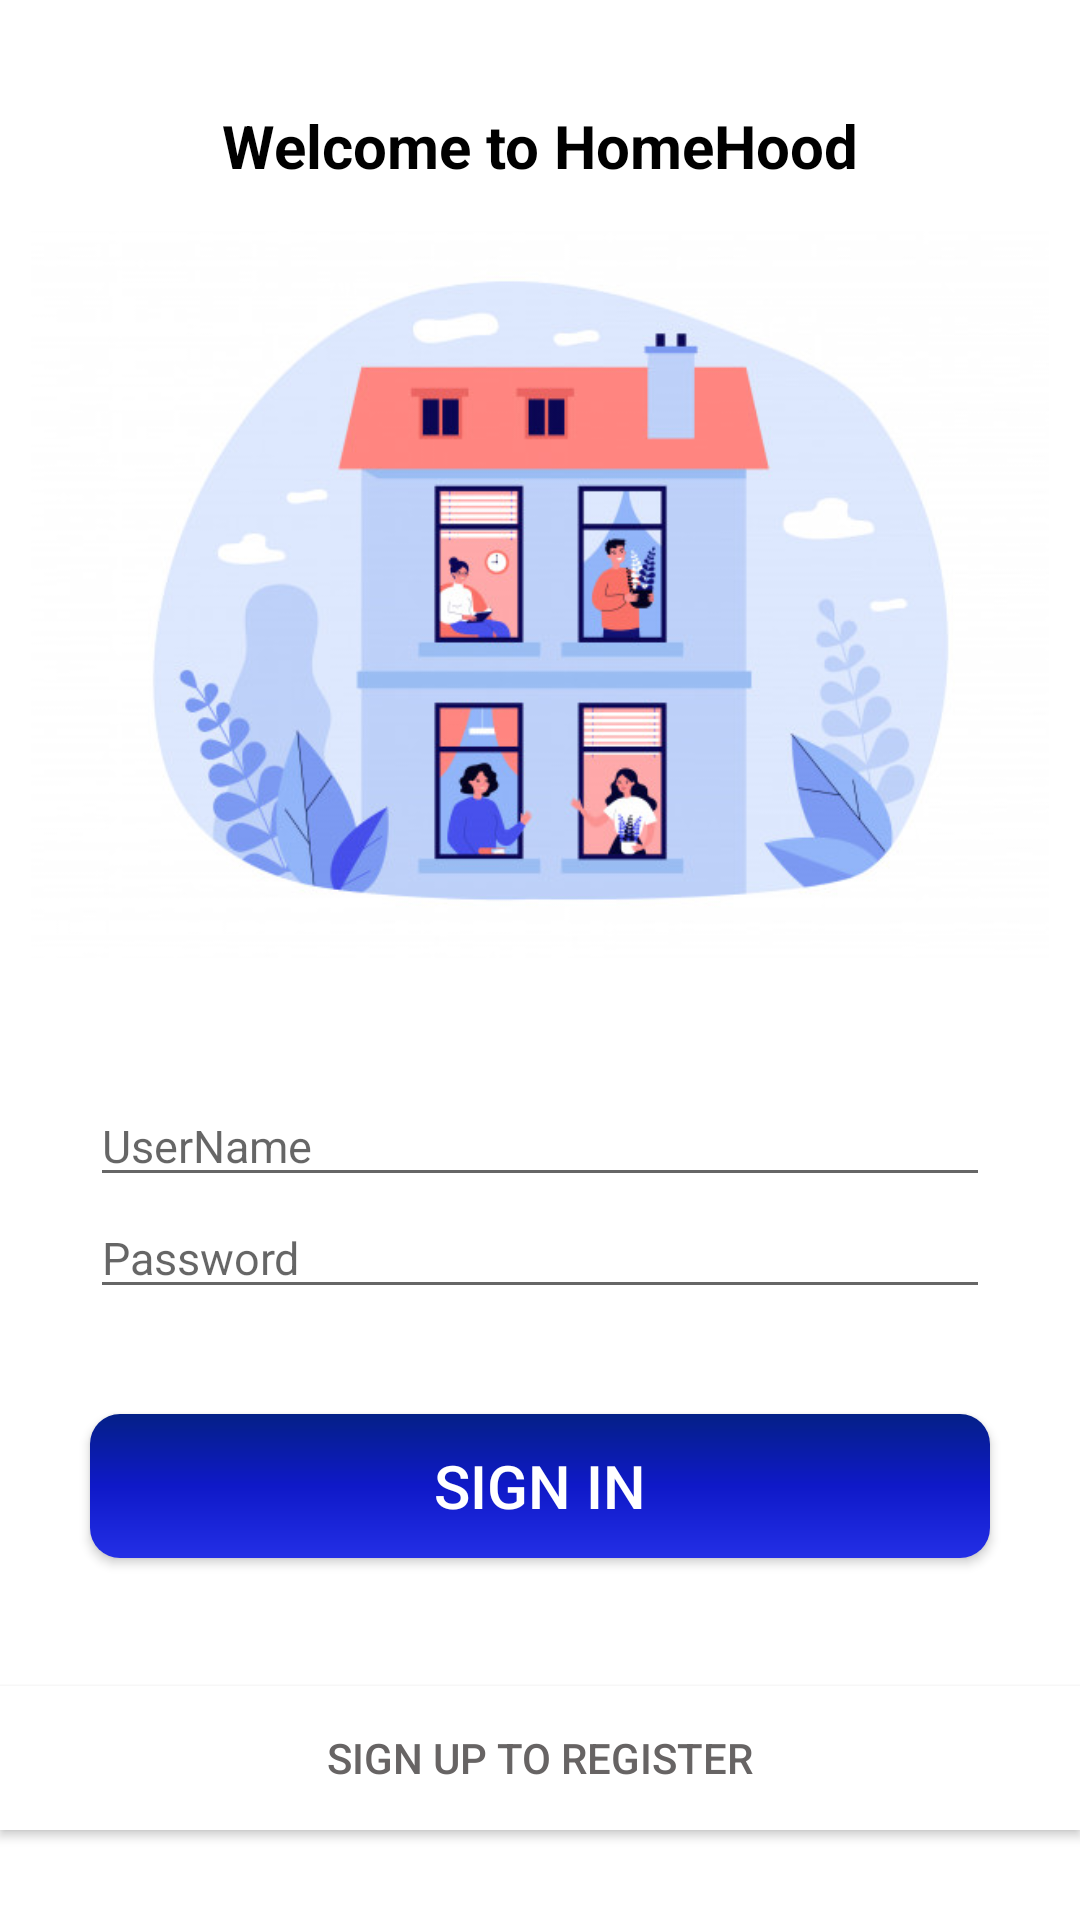

Android layout source for this screen:
<!-- AndroidManifest.xml: application theme AppTheme -->
<!-- res/layout/activity_main.xml -->
<?xml version="1.0" encoding="utf-8"?>
<LinearLayout xmlns:android="http://schemas.android.com/apk/res/android"
    xmlns:app="http://schemas.android.com/apk/res-auto"
    xmlns:tools="http://schemas.android.com/tools"
    android:layout_width="match_parent"
    android:layout_height="match_parent"
    android:background="@color/white"
    android:orientation="vertical"
    tools:context=".MainActivity">

    <TextView
        android:layout_width="match_parent"
        android:layout_height="wrap_content"
        android:layout_marginTop="20dp"
        android:gravity="center"
        android:padding="15dp"
        android:text="@string/app_title"
        android:textColor="@color/black"
        android:textSize="20sp"
        android:textStyle="bold" />


    <ImageView
        android:layout_width="match_parent"
        android:layout_height="0dp"
        android:layout_weight="1"

        android:src="@drawable/people"
        android:contentDescription="@string/app_title"
        />



    <LinearLayout
        android:layout_width="match_parent"
        android:layout_height="0dp"
        android:layout_weight="1"
        android:background="@color/white"
        android:gravity="center"
        android:orientation="vertical">

        <EditText
            android:id="@+id/username_edt"
            android:layout_width="match_parent"
            android:layout_height="wrap_content"
            android:layout_marginLeft="30dp"
            android:layout_marginRight="30dp"
            android:gravity="start"
            android:hint="@string/username"
            android:inputType="text"
            android:textColor="@color/black"
            android:textSize="15sp"
            />

        <EditText
            android:id="@+id/password_edt"
            android:layout_width="match_parent"
            android:layout_height="wrap_content"
            android:layout_marginLeft="30dp"
            android:layout_marginRight="30dp"
            android:gravity="start"
            android:hint="@string/password"
            android:textColor="@color/black"
            android:inputType="textPassword"
            android:textSize="15sp"

            />


        <Button
            android:id="@+id/signIn_btn"
            android:layout_width="match_parent"
            android:layout_height="wrap_content"
            android:background="@drawable/darkblue_gradient_curve_btn"
            android:layout_marginTop="35dp"
            android:layout_marginLeft="30dp"
            android:layout_marginRight="30dp"
            android:text="@string/signin"
            android:gravity="center"
            android:textSize="20sp"
            android:textColor="@color/white" />
    </LinearLayout>

    <Button
        android:id="@+id/register_btn"
        android:layout_width="match_parent"
        android:layout_height="wrap_content"
        android:layout_gravity="bottom"
        android:layout_marginBottom="30dp"
        android:background="@color/white"
        android:gravity="center"
        android:onClick="registerBtn"
        android:text="@string/signup_to_register"
        android:textColor="@color/gray"
        tools:ignore="OnClick" />


</LinearLayout>
<!-- resources referenced by this layout -->
<resources>
  <color name="black">#000</color>
  <color name="gray">#676464</color>
  <color name="white">#fff</color>
  <!-- drawable darkblue_gradient_curve_btn (drawable) -->
  <?xml version="1.0" encoding="utf-8"?>
  <shape xmlns:android="http://schemas.android.com/apk/res/android"
      android:shape="rectangle"
  
      >
      <corners android:radius="10dp" />
      <gradient
          android:centerColor="#0F19C8"
          android:endColor="#232FE6"
          android:startColor="#042087"
          android:angle="-90"
          />
  
  </shape>
  <!-- drawable people: jpg bitmap (drawable, 48164 bytes) -->
  <string name="app_title">Welcome to HomeHood</string>
  <string name="password">Password</string>
  <string name="signin">Sign in</string>
  <string name="signup_to_register">Sign up to Register</string>
  <string name="username">UserName</string>
  <style name="AppTheme" parent="Theme.AppCompat.DayNight.NoActionBar">
          
  
  
  
          <item name="android:windowActionBar">false</item>
          <item name="android:windowNoTitle">true</item>
      </style>
</resources>
